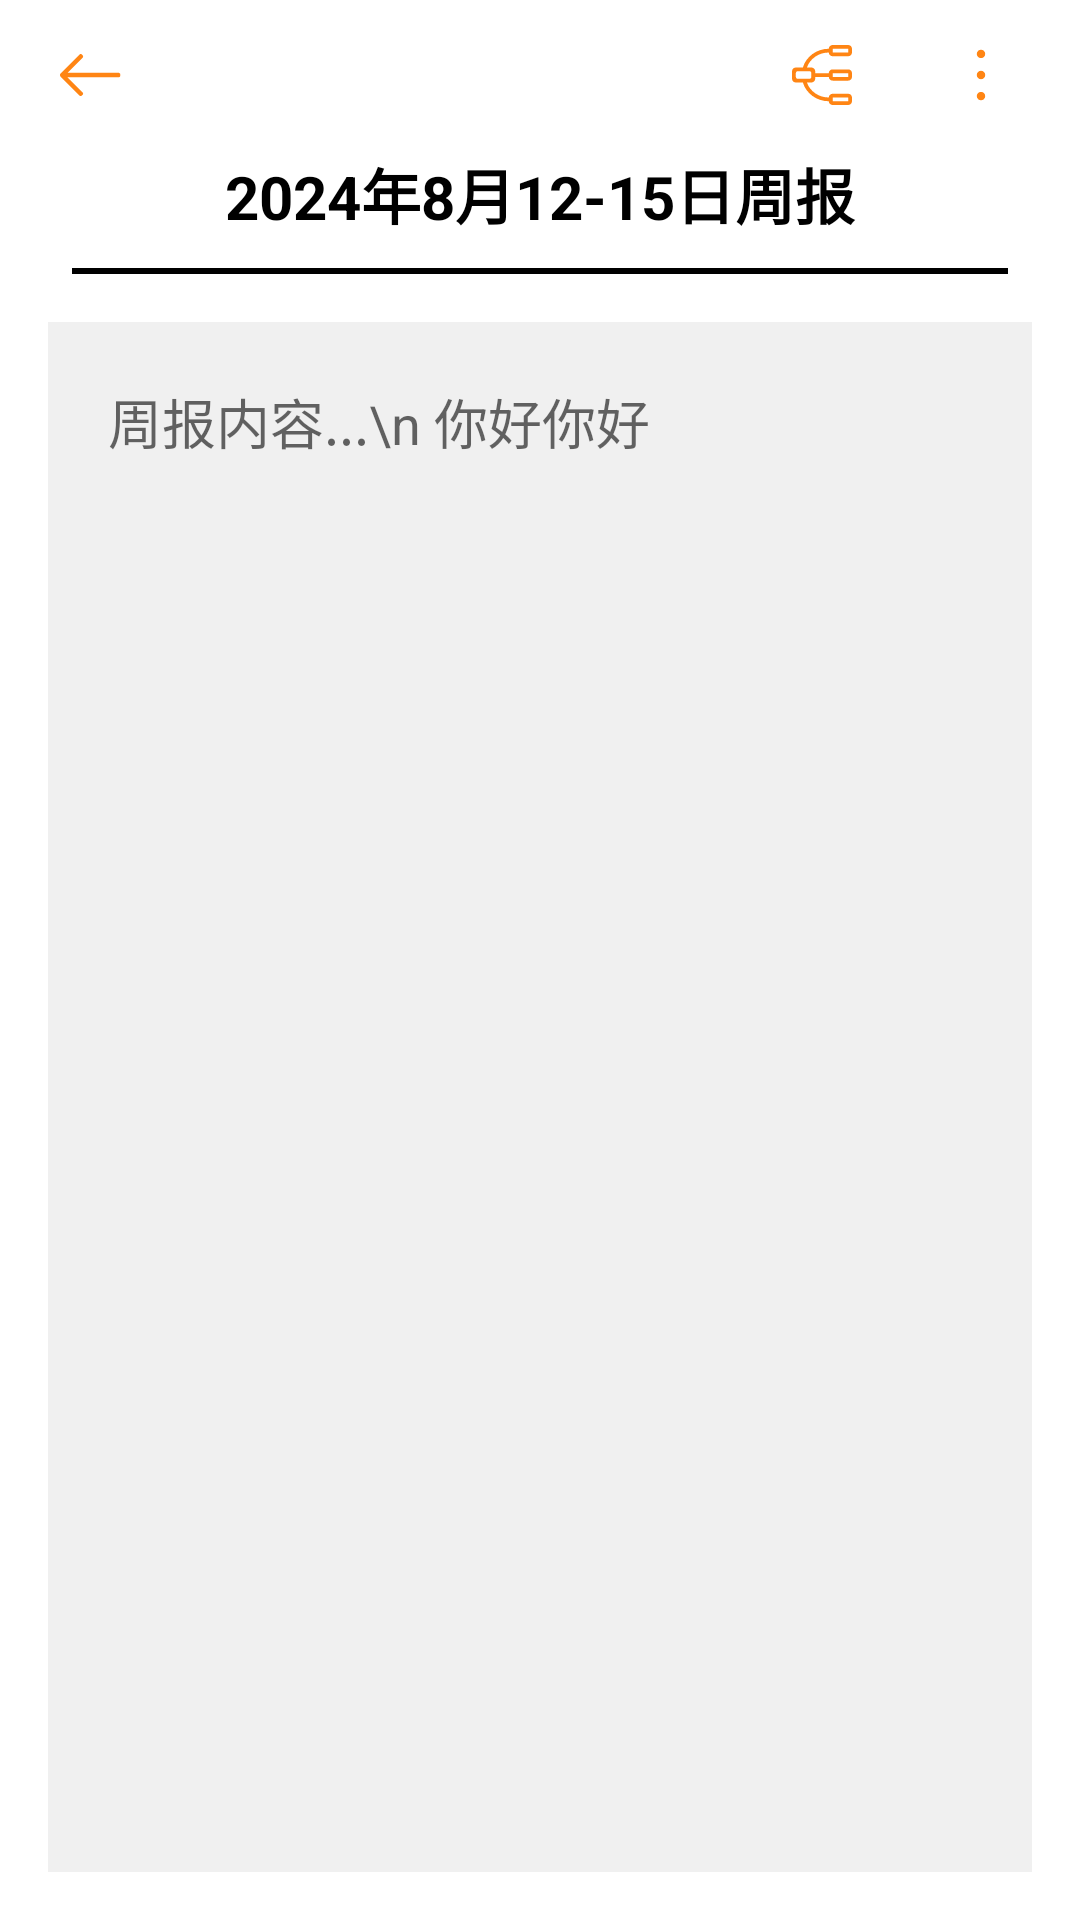

Write the Android layout XML for this screen, with the resource values it uses.
<!-- AndroidManifest.xml: application theme Theme.SuperDiary -->
<!-- res/layout/activity_update_weekly_report_result.xml -->
<?xml version="1.0" encoding="utf-8"?>
<LinearLayout xmlns:android="http://schemas.android.com/apk/res/android"
    xmlns:app="http://schemas.android.com/apk/res-auto"
    xmlns:tools="http://schemas.android.com/tools"
    android:layout_width="match_parent"
    android:layout_height="match_parent"
    android:orientation="vertical"
    tools:context=".MindActivity">

    <LinearLayout
        android:layout_width="match_parent"
        android:layout_height="50dp"
        >

        <ImageView
            android:id="@+id/ic_back"
            android:layout_width="40dp"
            android:layout_height="40dp"
            android:layout_marginLeft="10sp"
            android:layout_marginRight="10sp"
            android:src="@drawable/ic_back_yellow"
            android:layout_gravity="center"
            />
        <View
            android:layout_width="0dp"
            android:layout_height="wrap_content"
            android:layout_weight="1"
            />
        <ImageView
            android:id="@+id/jump_mind"
            android:layout_width="wrap_content"
            android:layout_height="wrap_content"
            android:layout_marginLeft="10sp"
            android:layout_marginRight="10sp"
            android:src="@drawable/jump_mind"
            android:layout_gravity="center"
            />
        <ImageView
            android:id="@+id/ic_more"
            android:layout_width="26dp"
            android:layout_height="26dp"
            android:layout_marginLeft="10sp"
            android:layout_marginRight="20dp"
            android:src="@drawable/ic_more"
            android:layout_gravity="center"
            />

        <ImageView
            android:id="@+id/ic_nike"
            android:layout_width="26dp"
            android:layout_height="26dp"
            android:layout_marginLeft="10sp"
            android:layout_marginRight="20dp"
            android:src="@drawable/ic_nike"
            android:layout_gravity="center"
            android:visibility="gone"
            />


    </LinearLayout>

    <LinearLayout
        android:layout_width="match_parent"
        android:layout_height="wrap_content"
        android:orientation="vertical"
        >

        <TextView
            android:id="@+id/tv_head_show_time"
            android:layout_width="match_parent"
            android:layout_height="wrap_content"
            android:text="2024年8月12-15日周报"
            android:textAlignment="center"
            android:textStyle="bold"
            android:textColor="@color/black"
            android:textSize="20sp"
            />

        <View
            android:layout_width="match_parent"
            android:layout_height="2dp"
            android:background="#000000"
            android:layout_marginLeft="24dp"
            android:layout_marginRight="24dp"
            android:layout_marginTop="10dp"
            />

    </LinearLayout>

    <FrameLayout
        android:layout_width="match_parent"
        android:layout_height="match_parent">

        <FrameLayout
            android:id="@+id/rl_mind_container"
            android:layout_width="match_parent"
            android:layout_height="match_parent"
            android:visibility="invisible">


            <TextView
                android:id="@+id/scale_percent"
                android:layout_width="wrap_content"
                android:layout_height="wrap_content"
                android:layout_marginBottom="80dp"
                android:background="@drawable/percent_bg"
                android:layout_gravity="bottom|center_horizontal"
                android:padding="10dp"
                android:textSize="18sp"
                android:textStyle="bold"
                android:textColor="@android:color/white"
                android:typeface="serif"
                android:visibility="gone"
                tools:text="100%">
            </TextView>
        </FrameLayout>

        <EditText
            android:id="@+id/et_content"
            android:layout_width="match_parent"
            android:layout_height="match_parent"
            android:layout_margin="16dp"
            android:layout_marginTop="560dp"
            android:background="#F0F0F0"
            android:gravity="top|start"
            android:hint="周报内容...\n 你好你好"
            android:padding="20dp"
            app:layout_constraintBottom_toBottomOf="parent"
            app:layout_constraintEnd_toEndOf="parent"
            app:layout_constraintStart_toStartOf="parent"
            app:layout_constraintTop_toBottomOf="@+id/dashed_line"
            android:inputType="textMultiLine"
            android:focusable="false"
            android:focusableInTouchMode="false"
            android:clickable="false"
            app:layout_constraintVertical_bias="1.0" />
        
        <LinearLayout
            android:id="@+id/loading_layout"
            android:layout_width="match_parent"
            android:layout_height="match_parent"
            android:orientation="vertical"
            android:gravity="center"
            android:background="@color/white"
            android:visibility="gone">

            <ProgressBar
                android:layout_width="wrap_content"
                android:layout_height="wrap_content"
                android:indeterminate="true" />

            <TextView
                android:layout_width="wrap_content"
                android:layout_height="wrap_content"
                android:layout_marginTop="16dp"
                android:text="生成周报中..."
                android:textColor="@android:color/white" />

        </LinearLayout>



    </FrameLayout>

</LinearLayout>
<!-- resources referenced by this layout -->
<resources>
  <color name="black">#FF000000</color>
  <color name="white">#FFFFFFFF</color>
  <!-- drawable ic_more (drawable) -->
  <vector xmlns:android="http://schemas.android.com/apk/res/android"
      android:width="26dp"
      android:height="26dp"
      android:viewportWidth="26"
      android:viewportHeight="26">
    <path
        android:pathData="M13,14.405C12.224,14.405 11.595,13.776 11.595,13C11.595,12.224 12.224,11.595 13,11.595C13.776,11.595 14.405,12.224 14.405,13C14.405,13.776 13.776,14.405 13,14.405Z"
        android:fillColor="#FF8514"/>
    <path
        android:pathData="M13,21.432C12.224,21.432 11.595,20.803 11.595,20.027C11.595,19.251 12.224,18.622 13,18.622C13.776,18.622 14.405,19.251 14.405,20.027C14.405,20.803 13.776,21.432 13,21.432Z"
        android:fillColor="#FF8514"/>
    <path
        android:pathData="M13,7.378C12.224,7.378 11.595,6.749 11.595,5.973C11.595,5.197 12.224,4.568 13,4.568C13.776,4.568 14.405,5.197 14.405,5.973C14.405,6.749 13.776,7.378 13,7.378Z"
        android:fillColor="#FF8514"/>
  </vector>
  <!-- drawable ic_nike (drawable) -->
  <vector xmlns:android="http://schemas.android.com/apk/res/android"
      android:width="26dp"
      android:height="26dp"
      android:viewportWidth="26"
      android:viewportHeight="26">
    <path
        android:pathData="M23.571,4.818C23.517,4.739 23.428,4.673 23.249,4.54C23.069,4.406 22.979,4.34 22.889,4.311C22.726,4.261 22.549,4.287 22.408,4.382C22.329,4.436 22.263,4.525 22.129,4.705L10.625,20.196L3.889,13.13C3.735,12.968 3.658,12.887 3.573,12.844C3.422,12.767 3.243,12.762 3.087,12.833C3.001,12.872 2.92,12.949 2.758,13.103C2.596,13.257 2.516,13.334 2.472,13.419C2.395,13.571 2.39,13.75 2.461,13.905C2.5,13.991 2.577,14.072 2.731,14.234L10.044,21.904C10.296,22.169 10.422,22.301 10.566,22.344C10.692,22.381 10.827,22.373 10.947,22.32C11.085,22.261 11.194,22.114 11.412,21.82L23.414,5.659C23.547,5.479 23.614,5.39 23.642,5.299C23.693,5.136 23.667,4.959 23.571,4.818Z"
        android:fillColor="#FF8514"/>
  </vector>
  <style name="Theme.SuperDiary" parent="Theme.MaterialComponents.DayNight.DarkActionBar">
          
          <item name="colorPrimary">@color/blue</item>
          <item name="colorPrimaryVariant">@color/purple_700</item>
          <item name="colorOnPrimary">@color/white</item>
          
          <item name="colorSecondary">@color/teal_200</item>
          <item name="colorSecondaryVariant">@color/teal_700</item>
          <item name="colorOnSecondary">@color/black</item>
          
          <item name="android:statusBarColor" tools:targetApi="l">@color/white</item>
          
          <item name="android:windowLightStatusBar">true</item>
          
          <item name="windowNoTitle">true</item>
          <item name="windowActionBar">false</item>
          
          <item name="android:windowTranslucentStatus">false</item>
      </style>
  <color name="blue">#67B5E6</color>
  <color name="purple_700">#FF3700B3</color>
  <color name="teal_200">#FF03DAC5</color>
  <color name="teal_700">#FF018786</color>
</resources>
